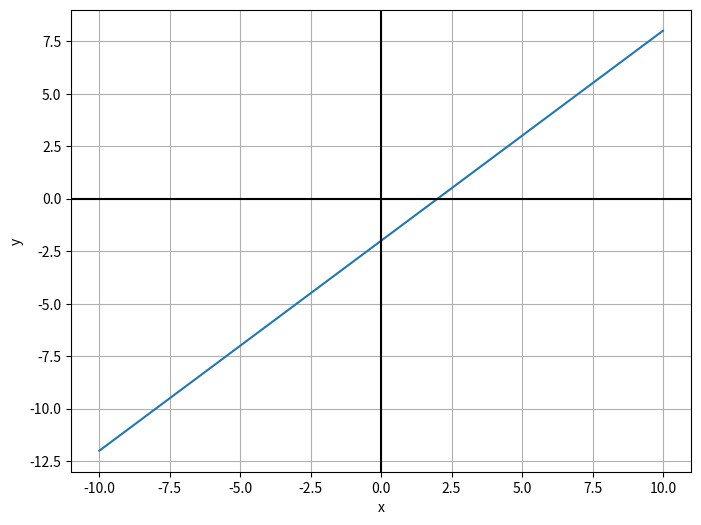
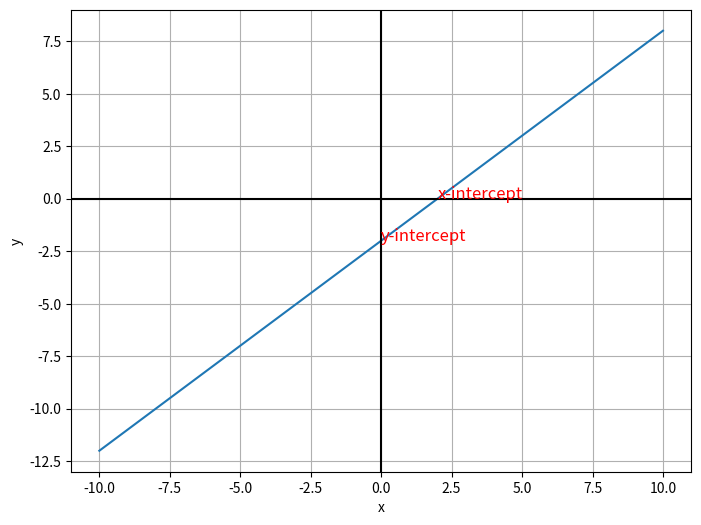
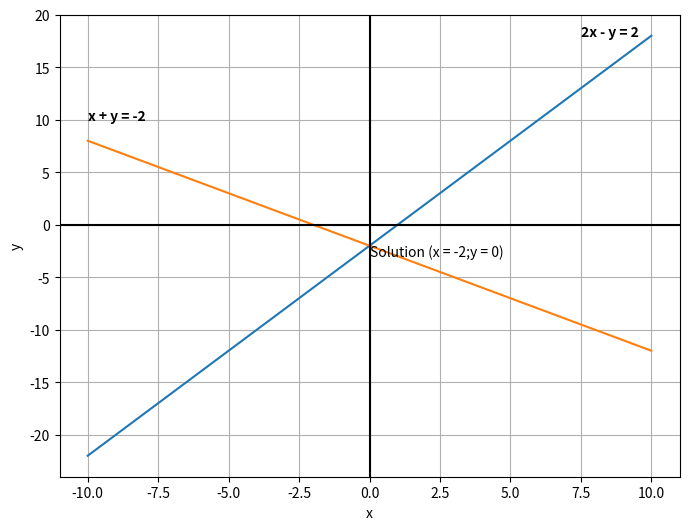
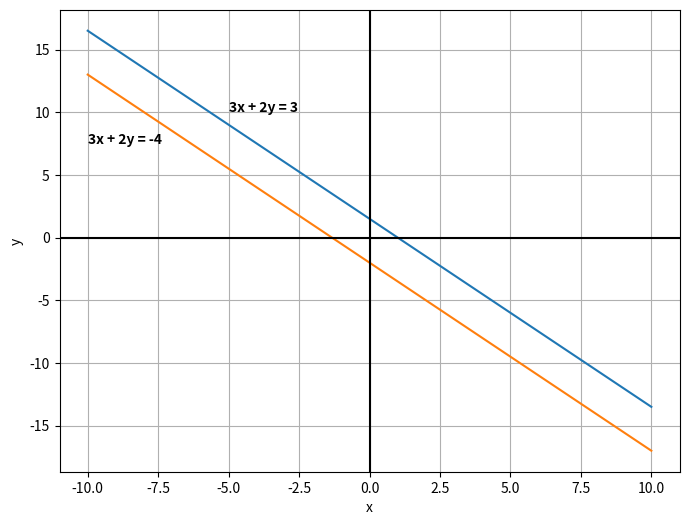
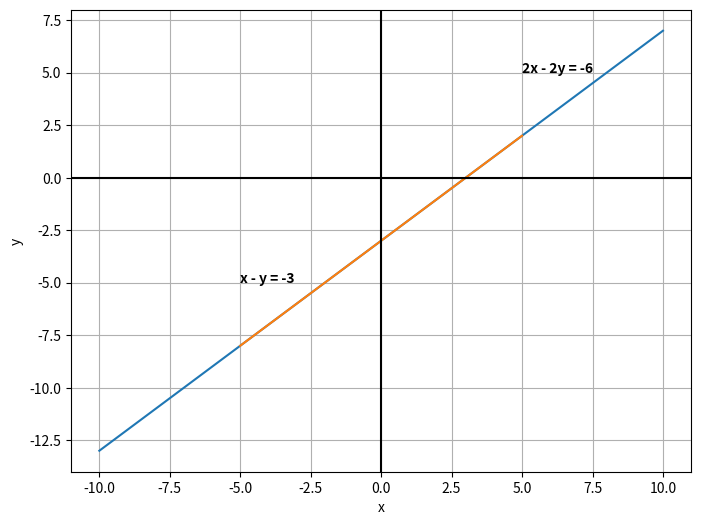
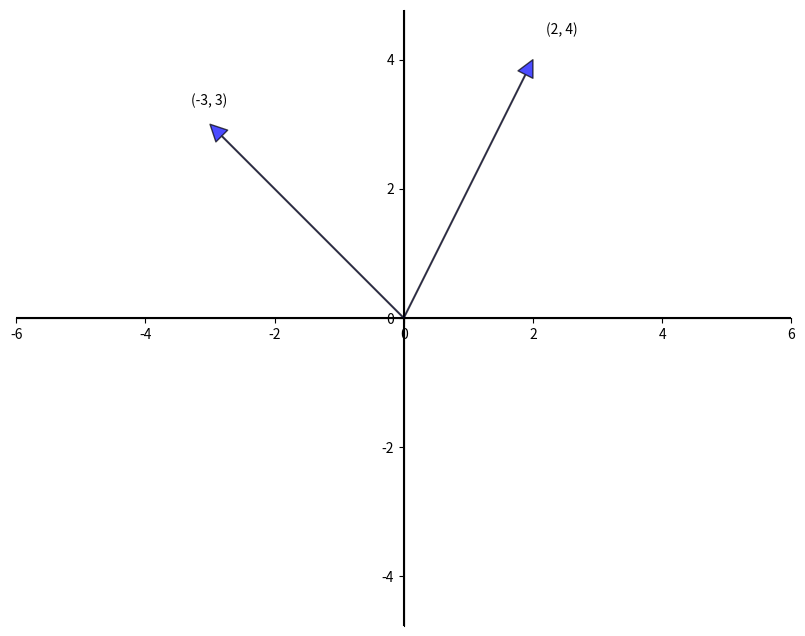

Write the Python code that produced these figures, in order. (Note: this script raises an exception after producing the figures.)
x = 5
2*x + 5 == 15

import pandas as pd

# Create a dataframe with a column x, containing values from -10 to 10
df = pd.DataFrame({'x': range(-10, 11)})

# Add column y, by applying the solved equation to x
df['y'] = df['x'] - 2

# Display the dataframe
#df

from matplotlib import pyplot as plt
%matplotlib inline

plt.figure(num=None, figsize=(8, 6), dpi=80, facecolor='w', edgecolor='k')

plt.plot(df['x'], df['y'])
plt.xlabel('x')
plt.ylabel('y')
plt.grid()
plt.axhline(color='black')
plt.axvline(color='black')
plt.show()

from matplotlib import pyplot as plt
%matplotlib inline

plt.figure(num=None, figsize=(8, 6), dpi=80, facecolor='w', edgecolor='k')

plt.plot(df['x'], df['y'])
plt.xlabel('x')
plt.ylabel('y')
plt.grid()
plt.axhline(color='black')
plt.axvline(color='black')
plt.annotate('x-intercept',(2, 0), color='red', fontsize=12)
plt.annotate('y-intercept',(0,-2), color='red', fontsize=12)
plt.show()

import pandas as pd


df_1 = pd.DataFrame({'x': range(-10, 11)})

# Add column y, by applying the solved equation to x
df_1['y'] = 2*df_1['x'] - 2



df_2 = pd.DataFrame({'x':range(-10,11)})

df_2['y'] = -1*df_2['x'] - 2


plt.figure(num=None, figsize=(8, 6), dpi=80, facecolor='w', edgecolor='k')
plt.plot(df_1['x'], df_1['y'])
plt.plot(df_2['x'], df_2['y'])
plt.xlabel('x')
plt.ylabel('y')
plt.grid()
plt.axhline(color='black')
plt.axvline(color='black')
plt.annotate('2x - y = 2', (7.5,18),weight = 'bold')
plt.annotate('x + y = -2', (-10,10),weight = 'bold')

plt.annotate('Solution (x = -2;y = 0)',(0, -3)) # I put coordinates(0,-3) intentionally to make annotation look clear

plt.show()


import pandas as pd

# Dataframe for first equation
df_1 = pd.DataFrame({'x': range(-10, 11)})
df_1['y'] = (-3/2)*df_1['x'] + 3/2


# Dataframe for second equation
df_2 = pd.DataFrame({'x':range(-10,11)})
df_2['y'] = (-3/2)*df_2['x'] - 2


plt.figure(num=None, figsize=(8, 6), dpi=80, facecolor='w', edgecolor='k')
plt.plot(df_1['x'], df_1['y'])
plt.plot(df_2['x'], df_2['y'])
plt.xlabel('x')
plt.ylabel('y')
plt.grid()
plt.axhline(color='black')
plt.axvline(color='black')
plt.annotate('3x + 2y = 3', (-5,10),weight = 'bold')
plt.annotate('3x + 2y = -4', (-10,7.5),weight = 'bold')
plt.show()

import pandas as pd

# Dataframe for first equation
df_1 = pd.DataFrame({'x': range(-10, 11)})
df_1['y'] = df_1['x'] - 3


# Dataframe for second equation
df_2 = pd.DataFrame({'x':range(-5,6)})
df_2['y'] = df_2['x'] - 3


plt.figure(num=None, figsize=(8, 6), dpi=80, facecolor='w', edgecolor='k')
plt.plot(df_1['x'], df_1['y'])
plt.plot(df_2['x'], df_2['y'])
plt.xlabel('x')
plt.ylabel('y')
plt.grid()
plt.axhline(color='black')
plt.axvline(color='black')
plt.annotate('2x - 2y = -6', (5,5),weight = 'bold')
plt.annotate('x - y = -3', (-5,-5),weight = 'bold')
plt.show()

import matplotlib.pyplot as plt

fig, ax = plt.subplots(figsize=(10, 8))
# Set the axes through the origin
for spine in ['left', 'bottom']:
    ax.spines[spine].set_position('zero')
for spine in ['right', 'top']:
    ax.spines[spine].set_color('none')

ax.set(xlim=(-6, 6), ylim=(-6, 6))
ax.grid()

vecs = ((2, 4), (-3, 3))   # These are vectors

for v in vecs:
    ax.annotate('', xy=v, xytext=(0, 0),
                arrowprops=dict(facecolor='blue',
                shrink=0,
                alpha=0.7,
                width=0.5))
    ax.text(1.1 * v[0], 1.1 * v[1], str(v))
plt.show()

import numpy as np

# It's more convenient to represent the vector as a Numpy ndarray, rather than Python tuple.

X = np.array([1,2,3])
Y = np.array((2,4,6))

print('X is:', type(X))
print('The dimension of X is:', X.shape)

# Add two vectors

print(X + Y)

# I use two dimensional vectors to show graphically the vector addition

v = np.array((2, 1))
w = np.array((-3,2))

V = np.array([w,v,v+w])

origin = [0], [0]
plt.axis('equal')
plt.axhline(color='black')
plt.axvline(color='black')
plt.grid()
plt.ticklabel_format(style='sci', axis='both', scilimits=(0,0))
plt.quiver(*origin, V[:,0], V[:,1], color=['r', 'b', 'g'], scale=10)
plt.show()


import numpy as np

X = np.array([1,2,3])

print(5 * X)


import numpy as np

X = np.array([1,2,3])


# In numpy, there are two ways to compute vector length


print(np.sqrt(np.sum(X**2))) # More verbose method
print()
print(np.linalg.norm(X))


import numpy as np

X = np.array([1,2,3])

n = X / np.linalg.norm(X)

print('Vector n is', n)

# If we take length of vector n, we'll get 1

print('The length of vector n is:', np.linalg.norm(n))


import numpy as np

# It's more convenient to represent the vector as a Numpy ndarray, rather than Python tuple.

X = np.array([1,2,3])
Y = np.array((2,4,6))

# Numpy have two possible ways to compute vector inner product

scalar_prod = np.sum(X * Y)

dot_prod = np.dot(X,Y)

print('Scalar Product is:', dot_prod)



# Compute angle between vector X and vector Y
cosine_theta = np.dot(X, Y) / (np.linalg.norm(X) * np.linalg.norm(Y))

# Angle theta 
theta = np.arccos(cosine_theta)

print('Cosine theta is:',cosine_theta)
print('Angle theta is:',theta)


import numpy as np

# 3x3 matrix in Numpy

A = np.array([[1,2,3],[4,5,6],[7,8,9]])


print('Matrix A is', A, sep='\n')
print()
print('Dimensions of A is:', A.shape)


import numpy as np

A = np.array([[1,5,3],[4,2,8],[3,6,9]])
B = np.array([[1,1,3],[1,2,8],[0,5,3]])

A + B
A - B

print('Matrix A is:', A, sep='\n')
print()
print('Matrix B is:', B, sep='\n')
print()
print('The sum of them is:', A+B, sep='\n')
print()
print('The difference of them is:', A-B, sep='\n')


import numpy as np

C = np.array([[-5,-3,-1],[1,3,5]])
-C
print('Matrix C is:', C, sep='\n')
print()
print('The negative of C is:', -C, sep='\n')


import numpy as np

A = np.array([[1,2,3],[4,5,6],[7,8,9]])
scalar = 2

scalar * A

print('Matrix A is:', A, sep='\n')
print()
print('Scalar is:', scalar, sep='\n')
print()
print('Matrix multiplied by the scalar is:', scalar * A, sep='\n')


# In Numpy matrix multiplication can be done with no effort

import numpy as np

A = np.array([[1,2,3],
              [4,5,6]])
B = np.array([[9,8],
              [7,6],
              [5,4]])

print('A * B is:', np.dot(A,B), sep='\n')
print()
print('B * A is:', np.dot(B,A), sep='\n')


import numpy as np

A = np.array([[1,2,3],[4,5,6],[7,8,9]])

A.T

print('Matix A is:', A, sep='\n')
print()
print('Transpose of A is:', A.T, sep='\n')


# We have two ways to define identity matrix in Numpy.
# First is to define by hand, like above examples, and second is to use Numpy's buildin function

import numpy as np

I_1 = np.array([[1.,0.,0.],[0.,1.,0.],[0.,0.,1.]])

I_2 = np.identity(3)

print(I_1)
print()
print(I_2)

# Matrix identity multiplication

A = np.array([[1,2,3],[4,5,6],[7,8,9]])

I = np.identity(3)

print('A = ', A, sep='\n')

print('A * I = ', np.dot(A,I), sep='\n')